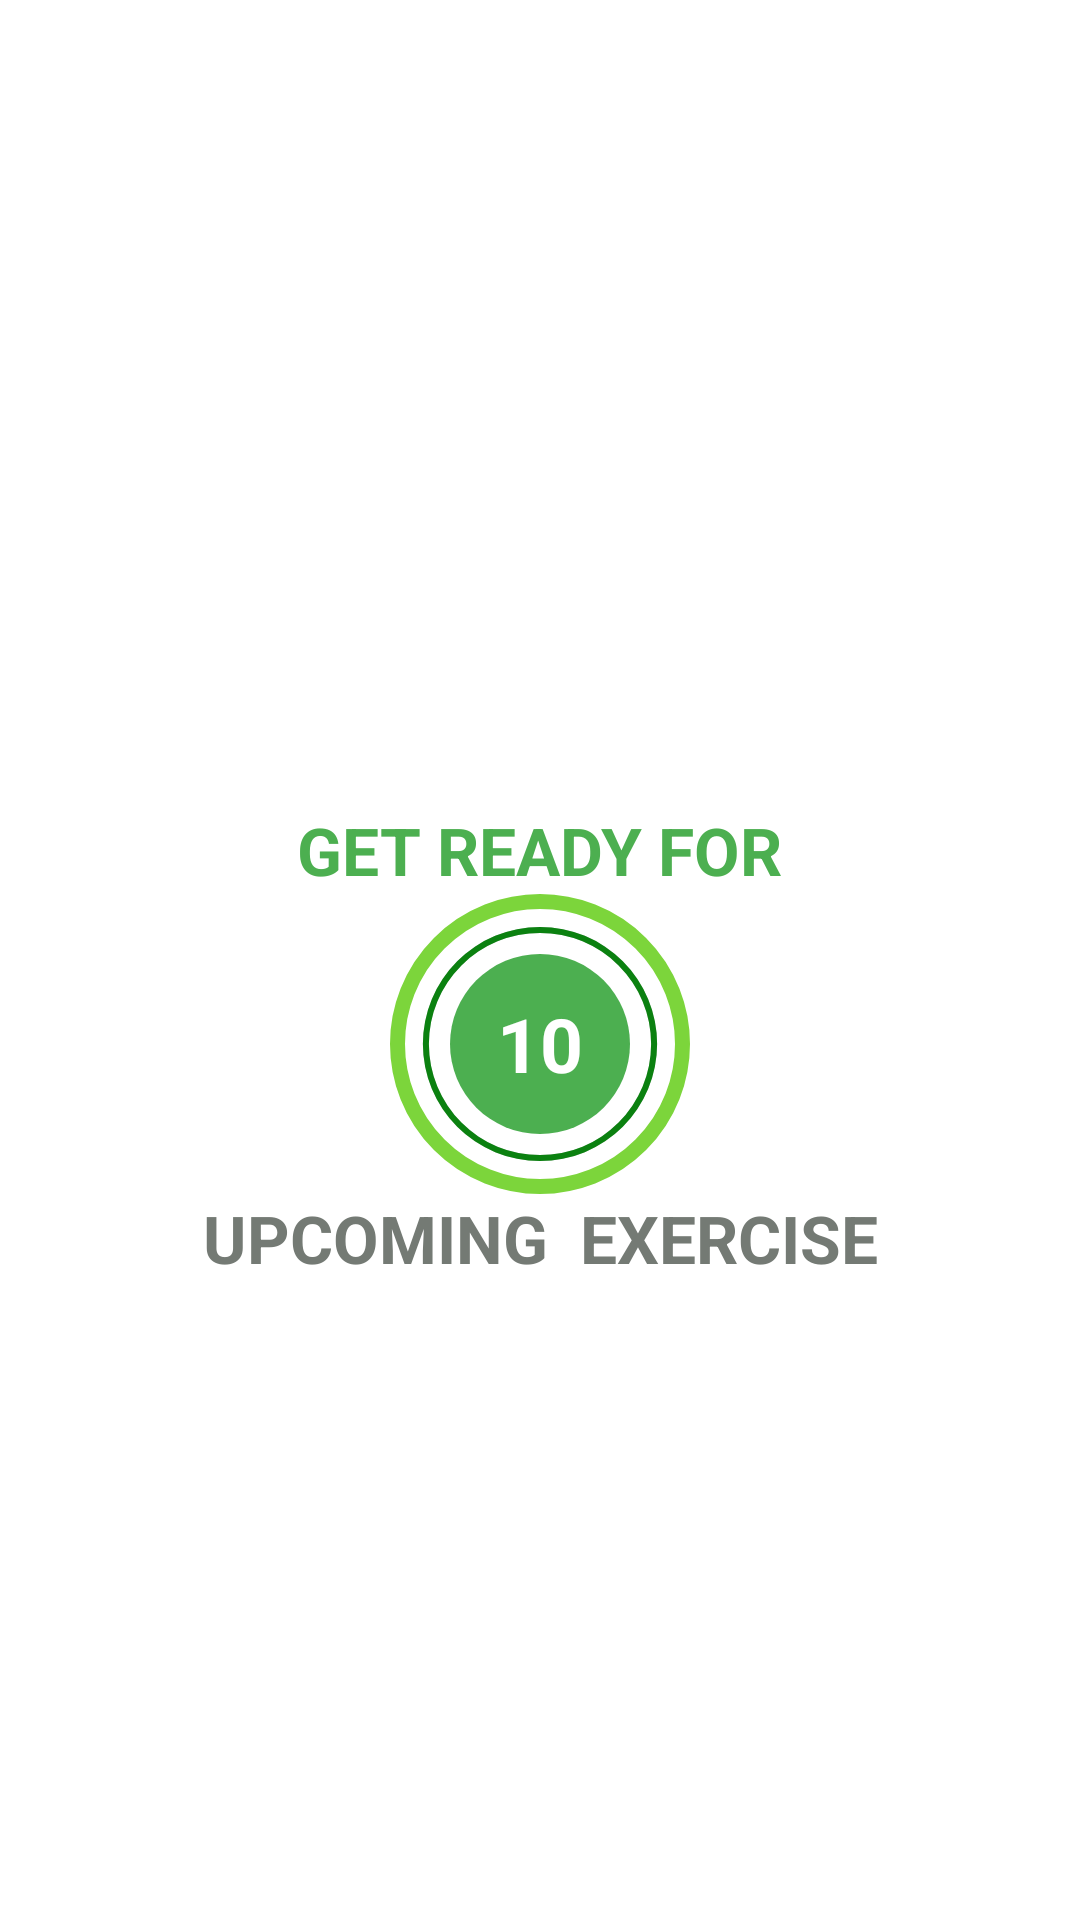

This screen was rendered from an Android layout file. Write that file and the resources it references.
<!-- AndroidManifest.xml: application theme Theme.DailyBurn -->
<!-- res/layout/activity_exercise.xml -->
<?xml version="1.0" encoding="utf-8"?>
<androidx.constraintlayout.widget.ConstraintLayout xmlns:android="http://schemas.android.com/apk/res/android"
    xmlns:app="http://schemas.android.com/apk/res-auto"
    xmlns:tools="http://schemas.android.com/tools"
    android:layout_width="match_parent"
    android:layout_height="match_parent"
    tools:context=".ExerciseActivity">

    <androidx.appcompat.widget.Toolbar
        android:id="@+id/toolbarExercise"
        app:layout_constraintTop_toTopOf="parent"

        android:layout_width="match_parent"
        android:layout_height="?android:attr/actionBarSize"
        android:theme="@style/ToolbarTheme"
        android:background="@color/white"
        app:titleTextColor="@color/black" />
    <TextView
        android:id="@+id/tvTitle"
        android:layout_width="wrap_content"
        android:layout_height="wrap_content"
        android:text="GET READY FOR"
        android:textSize="22dp"
        android:textColor="#4CAF50"
        android:textStyle="bold"
        app:layout_constraintStart_toStartOf="parent"
        app:layout_constraintEnd_toEndOf="parent"
        app:layout_constraintBottom_toTopOf="@+id/flRestView"/>
    
    <FrameLayout
        android:id="@+id/flRestView"
        android:layout_width="100dp"
        android:layout_height="100dp"
        android:background="@drawable/item_circular_color_accent_border"
        app:layout_constraintTop_toBottomOf="@id/toolbarExercise"
        app:layout_constraintBottom_toBottomOf="parent"
        app:layout_constraintEnd_toEndOf="parent"
        app:layout_constraintStart_toStartOf="parent">
        
            <ProgressBar
                android:id="@+id/progressBar"
                style="?android:attr/progressBarStyleHorizontal"
                android:layout_width="100dp"
                android:layout_height="100dp"
                android:layout_gravity="center"
                android:background="@drawable/circular_progress_grey"
                android:progressDrawable="@drawable/circular_progress_bar"
                android:indeterminate="false"

                android:max="10"
                android:progress="100"
                android:rotation="-90"
                />
        <LinearLayout
            android:layout_width="60dp"
            android:layout_height="60dp"
            android:gravity="center"
            android:background="@drawable/item_circular_color_accent_background"
            android:layout_gravity="center">
            <TextView
                android:id="@+id/textViewTimer"
                android:layout_width="wrap_content"
                android:layout_height="wrap_content"
                android:textStyle="bold"
                android:textSize="25sp"
               android:text="10"
                android:textColor="#FFFFFF" />



        </LinearLayout>

    </FrameLayout>

    <TextView
        android:id="@+id/tvUpcomingLabel"
        android:layout_width="wrap_content"
        android:layout_height="wrap_content"
        android:text="UPCOMING  EXERCISE"
        android:textColor="#747A74"
        android:textSize="22sp"
        android:textStyle="bold"
        tools:visibility="visible"
        app:layout_constraintStart_toStartOf="parent"
        app:layout_constraintEnd_toEndOf="parent"
        app:layout_constraintTop_toBottomOf="@+id/flRestView"
        app:layout_constraintBottom_toTopOf="@id/tvUpcomingExerciseName"/>

    <TextView
        android:id="@+id/tvUpcomingExerciseName"
        android:layout_width="wrap_content"
        android:layout_height="wrap_content"
        android:textColor="#747A74"
        android:textSize="22sp"
        android:textStyle="bold"
        tools:visibility="visible"
        app:layout_constraintStart_toStartOf="parent"
        app:layout_constraintEnd_toEndOf="parent"
        app:layout_constraintTop_toBottomOf="@+id/tvUpcomingLabel"
       />



    <ImageView
        android:id="@+id/ivImage"
        android:layout_width="370dp"
        android:layout_height="370dp"
        android:scaleType="fitXY"
        android:src="@drawable/ic_jumpjack"
        android:visibility="invisible"
        app:layout_constraintLeft_toLeftOf="parent"
        app:layout_constraintRight_toRightOf="parent"
        app:layout_constraintTop_toBottomOf="@id/toolbarExercise"
        app:layout_constraintBottom_toTopOf="@id/tvExercise" />

    />
    <TextView
        android:id="@+id/tvExercise"
        android:layout_width="wrap_content"
        android:layout_height="wrap_content"
        android:text="ExerciseName"
        android:textColor="#4CAF50"
        android:textSize="22sp"
        android:textStyle="bold"
        android:visibility="gone"
        tools:visibility="visible"
        app:layout_constraintStart_toStartOf="parent"
        app:layout_constraintEnd_toEndOf="parent"
        app:layout_constraintTop_toBottomOf="@+id/ivImage"/>



    <FrameLayout
        android:id="@+id/flExerciseView"
        android:layout_width="100dp"
        android:layout_height="100dp"
        tools:visibility="visible"
        android:visibility="gone"
        android:background="@drawable/item_circular_color_accent_border"
        app:layout_constraintTop_toBottomOf="@id/tvExercise"

        app:layout_constraintEnd_toEndOf="parent"
        app:layout_constraintStart_toStartOf="parent">

        <ProgressBar
            android:id="@+id/progressBarExercise"
            style="?android:attr/progressBarStyleHorizontal"
            android:layout_width="100dp"
            android:layout_height="100dp"
            android:layout_gravity="center"
            android:background="@drawable/circular_progress_grey"
            android:progressDrawable="@drawable/circular_progress_bar"
            android:indeterminate="false"

            android:max="30"
            android:progress="300"
            android:rotation="-90"
            />
        <LinearLayout
            android:layout_width="60dp"
            android:layout_height="60dp"
            android:gravity="center"
            android:background="@drawable/item_circular_color_accent_background"
            android:layout_gravity="center">
            <TextView
                android:id="@+id/textViewTimerExercise"
                android:layout_width="wrap_content"
                android:layout_height="wrap_content"
                android:textStyle="bold"
                android:textSize="25sp"
                android:text="@string/_30"
                android:textColor="#FFFFFF" />

        </LinearLayout>
    </FrameLayout>

    <androidx.recyclerview.widget.RecyclerView
        android:id="@+id/rvExerciseName"
        android:layout_width="wrap_content"
        android:layout_height="wrap_content"
        android:layout_margin="5dp"
        app:layout_constraintLeft_toLeftOf="parent"
        app:layout_constraintRight_toRightOf="parent"
        app:layout_constraintTop_toBottomOf="@id/flExerciseView"
        app:layout_constraintBottom_toBottomOf="parent"

        />

</androidx.constraintlayout.widget.ConstraintLayout>
<!-- resources referenced by this layout -->
<resources>
  <color name="black">#FF000000</color>
  <color name="white">#FFFFFFFF</color>
  <!-- drawable circular_progress_bar (drawable) -->
  <?xml version="1.0" encoding="utf-8"?>
  <layer-list xmlns:android="http://schemas.android.com/apk/res/android">
      <item>
          <shape
                  android:innerRadiusRatio="2.7"
              android:shape="ring"
              android:thicknessRatio="50.0"
              android:useLevel="true"
  
          >
              <solid android:color="#0B8110"/>
          </shape>
      </item>
  </layer-list>
  <!-- drawable circular_progress_grey (drawable) -->
  <?xml version="1.0" encoding="utf-8"?>
  <layer-list xmlns:android="http://schemas.android.com/apk/res/android">
      <item>
          <shape
              android:innerRadiusRatio="2.7"
              android:shape="ring"
              android:thicknessRatio="50.0"
              android:useLevel="false"
  
              >
              <solid android:color="#C9CDC9"/>
          </shape>
      </item>
  </layer-list>
  <!-- drawable item_circular_color_accent_background (drawable) -->
  <?xml version="1.0" encoding="utf-8"?>
  <shape  xmlns:android="http://schemas.android.com/apk/res/android"
      android:shape="oval">
      <solid android:color="#4CAF50"/>
  
  
  </shape>
  <!-- drawable item_circular_color_accent_border (drawable) -->
  <?xml version="1.0" encoding="utf-8"?>
  <shape xmlns:android="http://schemas.android.com/apk/res/android"
      android:shape="oval"
      >
      <stroke
          android:width="5dp"
          android:color="#7CD53B"/>
      <solid android:color="@color/white"/>
  
  </shape>
  <string name="_30">30</string>
  <style name="ToolbarTheme" parent="@style/ThemeOverlay.MaterialComponents.Dark.ActionBar">
          <item name="colorControlNormal">@color/toolbar_color_control_normal</item>
      </style>
  <style name="Theme.DailyBurn" parent="Theme.MaterialComponents.DayNight.NoActionBar">
          
          <item name="colorPrimary">@color/purple_500</item>
          <item name="colorPrimaryVariant">@color/purple_700</item>
          <item name="colorOnPrimary">@color/white</item>
          
          <item name="colorSecondary">@color/teal_200</item>
          <item name="colorSecondaryVariant">@color/teal_700</item>
          <item name="colorOnSecondary">@color/black</item>
          
          <item name="android:statusBarColor">?attr/colorPrimaryVariant</item>
          
          
      </style>
  <color name="toolbar_color_control_normal">#FF123212</color>
  <color name="purple_500">#FF6200EE</color>
  <color name="purple_700">#FF3700B3</color>
  <color name="teal_200">#FF03DAC5</color>
  <color name="teal_700">#FF018786</color>
</resources>
